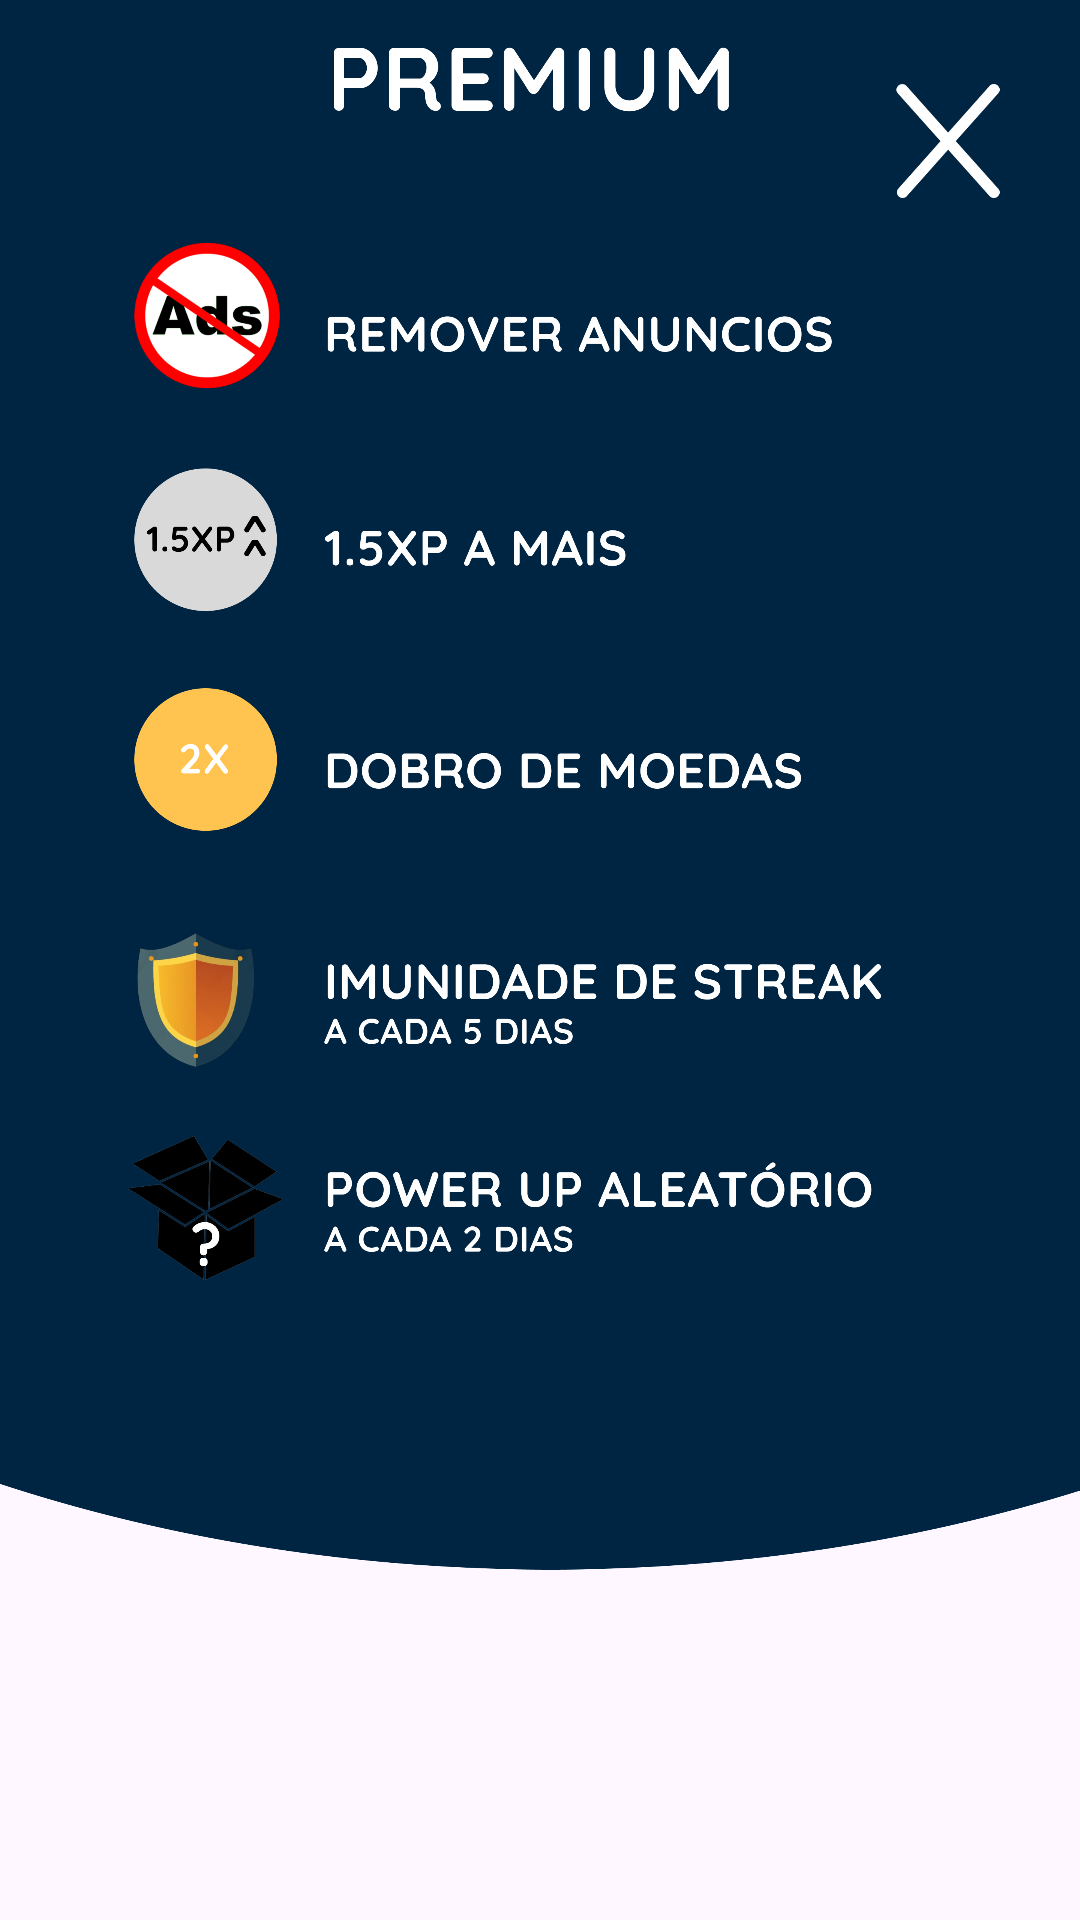

Produce the Android XML layout that renders to this screen, including the resource entries it uses.
<!-- AndroidManifest.xml: application theme Theme.Delfis -->
<!-- res/layout/premium.xml -->
<?xml version="1.0" encoding="utf-8"?>
<androidx.constraintlayout.widget.ConstraintLayout xmlns:android="http://schemas.android.com/apk/res/android"
    xmlns:app="http://schemas.android.com/apk/res-auto"
    xmlns:tools="http://schemas.android.com/tools"
    android:layout_width="match_parent"
    android:layout_height="match_parent">

    <ImageView
        android:id="@+id/imageView23"
        android:layout_width="wrap_content"
        android:layout_height="wrap_content"
        android:layout_marginBottom="64dp"
        app:layout_constraintBottom_toBottomOf="parent"
        app:layout_constraintEnd_toEndOf="parent"
        app:layout_constraintHorizontal_bias="0.0"
        app:layout_constraintStart_toStartOf="parent"
        app:srcCompat="@drawable/aads" />

    <ImageView
        android:id="@+id/imageView24"
        android:layout_width="40dp"
        android:layout_height="38dp"
        android:layout_marginTop="28dp"
        android:layout_marginEnd="24dp"
        app:layout_constraintEnd_toEndOf="parent"
        app:layout_constraintTop_toTopOf="parent"
        app:srcCompat="@drawable/x" />
</androidx.constraintlayout.widget.ConstraintLayout>
<!-- resources referenced by this layout -->
<resources>
  <!-- drawable aads: png bitmap (drawable, 392945 bytes) -->
  <!-- drawable x: png bitmap (drawable, 3356 bytes) -->
  <style name="Theme.Delfis" parent="Base.Theme.Delfis" />
  <style name="Base.Theme.Delfis" parent="Theme.Material3.Light.NoActionBar">
          <item name="android:statusBarColor">@color/delfisBar</item>
          
          
      </style>
  <color name="delfisBar">#064273</color>
</resources>
